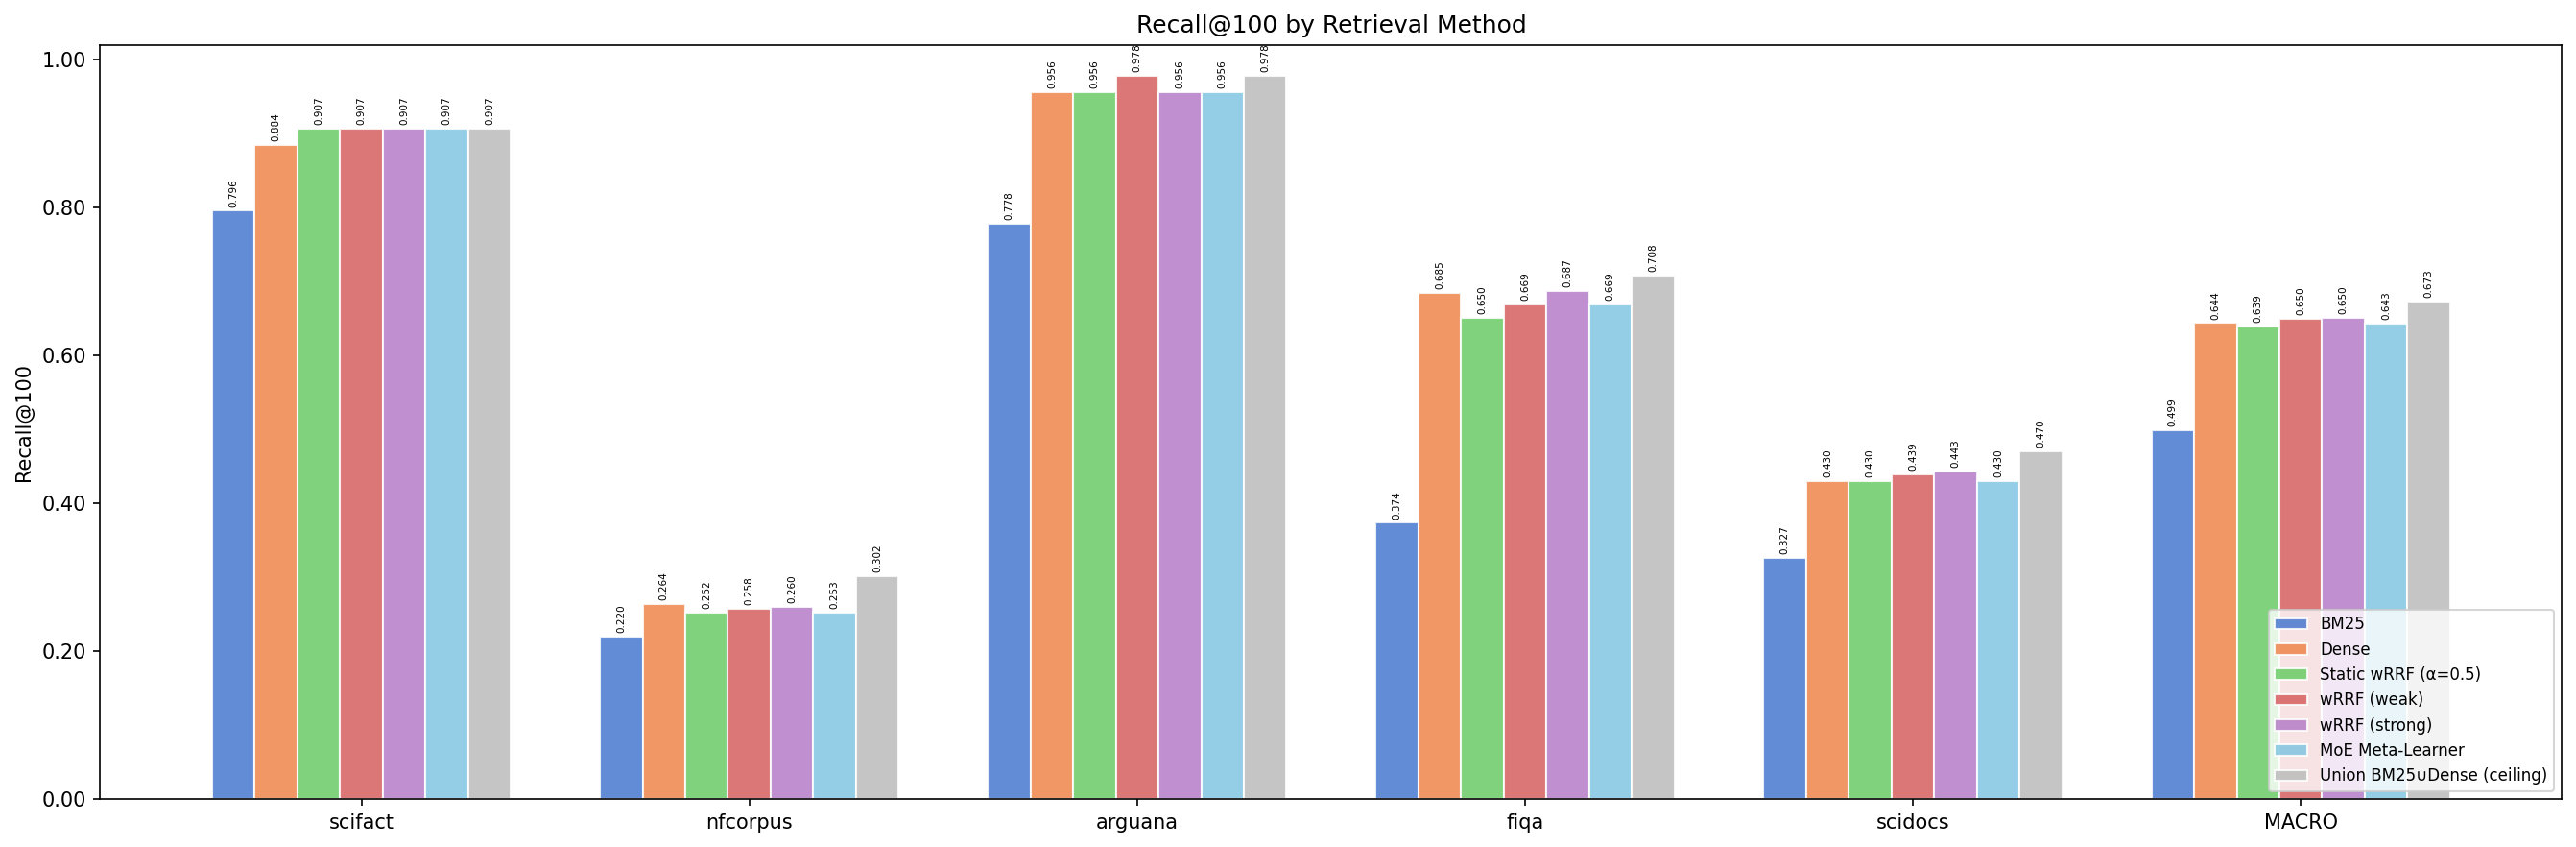

The table this chart was drawn from, first rows:
dataset, bm25_recall@100, dense_recall@100, static_rrf_recall@100, wrrf_weak_recall@100, wrrf_strong_recall@100, moe_recall@100, union_recall@100
scifact, 0.7956, 0.8844, 0.9067, 0.9067, 0.9067, 0.9067, 0.9067
nfcorpus, 0.2202, 0.2636, 0.2522, 0.2576, 0.2601, 0.2529, 0.3019
arguana, 0.7778, 0.9556, 0.9556, 0.9778, 0.9556, 0.9556, 0.9778
fiqa, 0.3738, 0.6848, 0.6504, 0.6689, 0.6867, 0.6689, 0.7078
scidocs, 0.3267, 0.43, 0.43, 0.4389, 0.4433, 0.43, 0.47
MACRO, 0.4988, 0.6437, 0.639, 0.65, 0.6505, 0.6428, 0.6728
